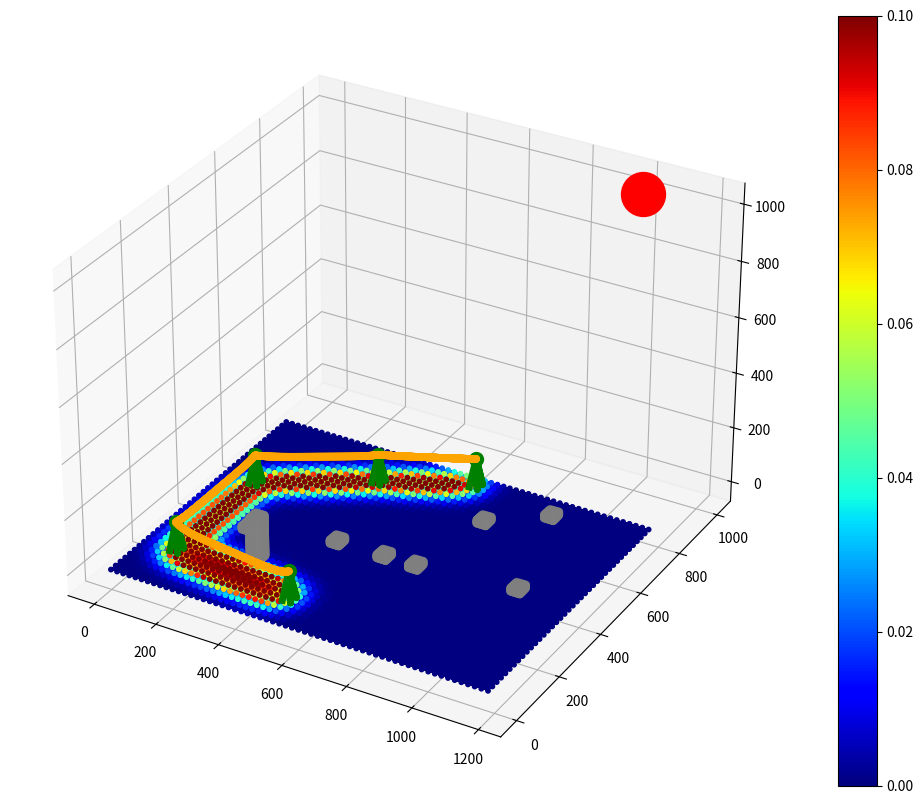

Generate this figure with matplotlib: (Note: this script raises an exception after producing the figure.)
import numpy as np
import matplotlib.pyplot as plt
vmax=0.1
zorder_index=20
powerline_x = []
powerline_y = []
powerline_z = []
# 송전탑 현수선 방정식
def catenary(x,a=0.035):
    return (np.exp(a*x)+np.exp(-a*x)) / 2*a

# 거리 계산하기 (추후에 전자기파 계산식으로 변경할 것)
def cal_EMWave(x, y, z=0):
    val_x_list = np.array([(px - x)**2 for px in powerline_x])
    val_y_list = np.array([(py - y)**2 for py in powerline_y])
    val_z_list = np.array([(pz - z)**2 for pz in powerline_z])
    r = np.sqrt(val_x_list + val_y_list + val_z_list)
    r_list = []
    r_list.append([np.min(r2) for r2 in r])
    
    a = 0.0058
    b = 0.0003
    EM_list = a*np.exp(-b*r**2)
    return np.sum(EM_list)
    


# 송전타워 class
class Tower:
    total_towers = 0
    global tower_list 
    tower_list = []             # 총 타워 list
    def __init__(self, x, y, height=100, elevation=0, previous_tower=None): #송전타워 설치 위치 (x,y), 높이, 지형고도
        Tower.total_towers += 1     # 총 타워 개수 증가
        self.x = x              # 송전타워 x
        self.y = y              # 송전타워 y
        self.height = height        # 송전타워 높이
        self.elevation = elevation  # 해발 고도
        self.z = self.height + self.elevation # 송전타워 꼭대기 높이
        self.previous_tower = previous_tower  # 이전 탑과의 연결 정보를 유지
        tower_list.append(self)
        if self.previous_tower is not None:
            print(self.previous_tower.x,self.x,self.previous_tower.y,self.y)

    def plot_tower(self):
        global zorder_index
        x = self.x
        y = self.y
        z = self.z
        ax.plot([x-13, x]+[x-13, x]+[x+13, x]+[x+13, x], [y-13, y]+[y+13, y]+[y-13, y]+[y+13, y], [0, z]*4, linewidth=5,zorder=zorder_index,c='green')
        zorder_index+=1

    # 현수선 그리기
    def plot_powerline(self):
        if self.previous_tower is not None:
            powerline_x.append(np.linspace(self.previous_tower.x, self.x, 1000))  # x 값 추가
            powerline_y.append(np.linspace(self.previous_tower.y, self.y, 1000))  # y 값 추가

            x = np.linspace(-(self.previous_tower.x-self.x)/2, (self.previous_tower.x-self.x)/2, 1000)
            y = np.linspace(-(self.previous_tower.y-self.y)/2, (self.previous_tower.y-self.y)/2, 1000)
            z = catenary(np.sqrt((x)**2 + (y)**2)) - catenary(np.sqrt((x)**2 + (y)**2))[0]+self.z
            powerline_z.append(z)                                                 # z 값 추가
            # 현수선 그리기
            ax.scatter(np.linspace(self.previous_tower.x, self.x, 1000), np.linspace(self.previous_tower.y, self.y, 1000), z,zorder=10000, c='orange')
# 집 class
class House:
    global house_list
    house_list = []
    def __init__(self, x, y, width=30,length=30 ,story=5):
        house_list.append(self)         # 총 건물 list
        self.x = x
        self.y = y
        self.width = width
        self.length = length
        self.story = story              # 건물 층 수
        self.height = self.story * 3    # 건물 높이
        self.x_range = np.linspace(self.x, self.x+self.width ,10)
        self.y_range = np.linspace(self.y, self.y+self.length,10)
        self.z_range = np.linspace(0, self.height,story*2)
        
        # print(self.surface)
        # scatter the corner of house
    def plot_house(self):
        X, Y = np.meshgrid(self.x_range, self.y_range,indexing='xy')
        for k in self.z_range:
            result = [[cal_EMWave(i,j,k) for i in self.x_range] for j in self.y_range]
            p = ax.scatter(X,Y,k,c = 'grey' ,vmin=0., vmax=vmax,cmap = 'jet',zorder = 1000)
        

# tower 선언
tower1 = Tower(500,100)
tower2 = Tower(100,150,previous_tower=tower1)
tower3 = Tower(100,500,previous_tower=tower2)
tower4 = Tower(400,650,previous_tower=tower3)
tower5 = Tower(650,750,previous_tower=tower4)

# house 선언
house1 = House(200, 300)
house2 = House(300, 200,  30, 30, 50) 
house3 = House(450, 350)
house8 = House(600, 350)
house4 = House(700, 350)
house5 = House(750, 600)
house6 = House(900, 700)
house7 = House(1000,380)



fig = plt.figure(figsize=(15, 10))
ax = plt.axes(projection='3d',computed_zorder=False)

for i in tower_list:
    ax.scatter(i.x, i.y, i.z,s=100, c='green')
    i.plot_tower()
for i in tower_list:
    i.plot_powerline()

for i in house_list:
    i.plot_house()
# 바닥 색칠하기
x_range = np.arange(0, 1200,20)
y_range = np.arange(0, 800,20)
X, Y = np.meshgrid(x_range, y_range)
c_range=np.array([[cal_EMWave(i,j,0) for i in x_range] for j in y_range])
print("max:", np.max(c_range))
print("min:", np.min(c_range))

p = ax.plot_surface(X, Y, c_range,cmap = 'jet',linewidth=0, antialiased=False,zorder = 0)
p = ax.scatter(X,Y,c=c_range,s=10,cmap='jet',vmin=0., vmax=vmax,alpha=1,zorder=0)
cbar=fig.colorbar(p)
ax.scatter(1000,1000,1000,s=1000,c='red')
ax.w_xaxis.set_pane_color((1.0, 1.0, 1.0, 0.0))
ax.w_yaxis.set_pane_color((1.0, 1.0, 1.0, 0.0))
ax.w_zaxis.set_pane_color((1.0, 1.0, 1.0, 0.0))
ax.set_axis_off()



plt.show()